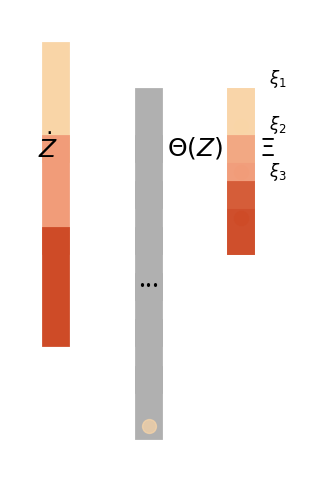

Python code for this plot:
import matplotlib.pyplot as plt
import numpy as np

# Create a figure and axis
fig, ax = plt.subplots(figsize=(12, 6))

# Hide axes
ax.axis("off")

# Define colors
colors = ["#F9D5A7", "#F19C79", "#CE4B27"]
gray = "#B0B0B0"
dot_positions_theta = [
    (0, 2.5),
    (0.5, 2.0),
    (1, 1.5),
    (1.5, 1.0),
    (2, 0.5),
    (2.5, 0.0),
    (3, -0.5),
]
dot_positions_xi = [
    (0, 2.5),
    (0.5, 2.0),
    (1, 1.5),
    (1.5, 1.0),
    (2, 0.5),
    (2.5, 0.0),
    (3, -0.5),
]

# Draw the Z vector
for i, color in enumerate(colors):
    ax.plot([0, 0], [2.5 - i, 3.5 - i], color=color, linewidth=20)
ax.text(-0.2, 2.5, r"$\dot{Z}$", fontsize=18, va="center")

# Draw the Theta(Z) matrix
for i in range(7):
    ax.plot([1, 1], [2.5 - i * 0.5, 3 - i * 0.5], color=gray, linewidth=20)
    if i < len(dot_positions_theta):
        ax.plot(
            [1],
            [dot_positions_theta[i][1]],
            "o",
            color=colors[i % len(colors)],
            markersize=10,
            alpha=0.7,
        )
ax.text(1.2, 2.5, r"$\Theta(Z)$", fontsize=18, va="center")
ax.text(1, 1.0, "...", fontsize=18, ha="center")

# Draw the Xi matrix
for i in range(3):
    for j in range(3):
        ax.plot(
            [2, 2],
            [2.5 - j * 0.5, 3 - j * 0.5],
            color=colors[j],
            linewidth=20,
            alpha=0.7,
        )
        if i == j:
            ax.plot(2, 2.75 - j * 0.5, "o", color=colors[j], markersize=10)
ax.text(2.2, 2.5, r"$\Xi$", fontsize=18, va="center")

# Annotations for detailed elements
ax.text(2.3, 3.25, r"$\xi_{1}$", fontsize=12, va="center")
ax.text(2.3, 2.75, r"$\xi_{2}$", fontsize=12, va="center")
ax.text(2.3, 2.25, r"$\xi_{3}$", fontsize=12, va="center")

# Set limits and aspect
ax.set_xlim(-0.5, 2.8)
ax.set_ylim(-1, 4)
ax.set_aspect("equal")

# Display the plot
plt.show()
